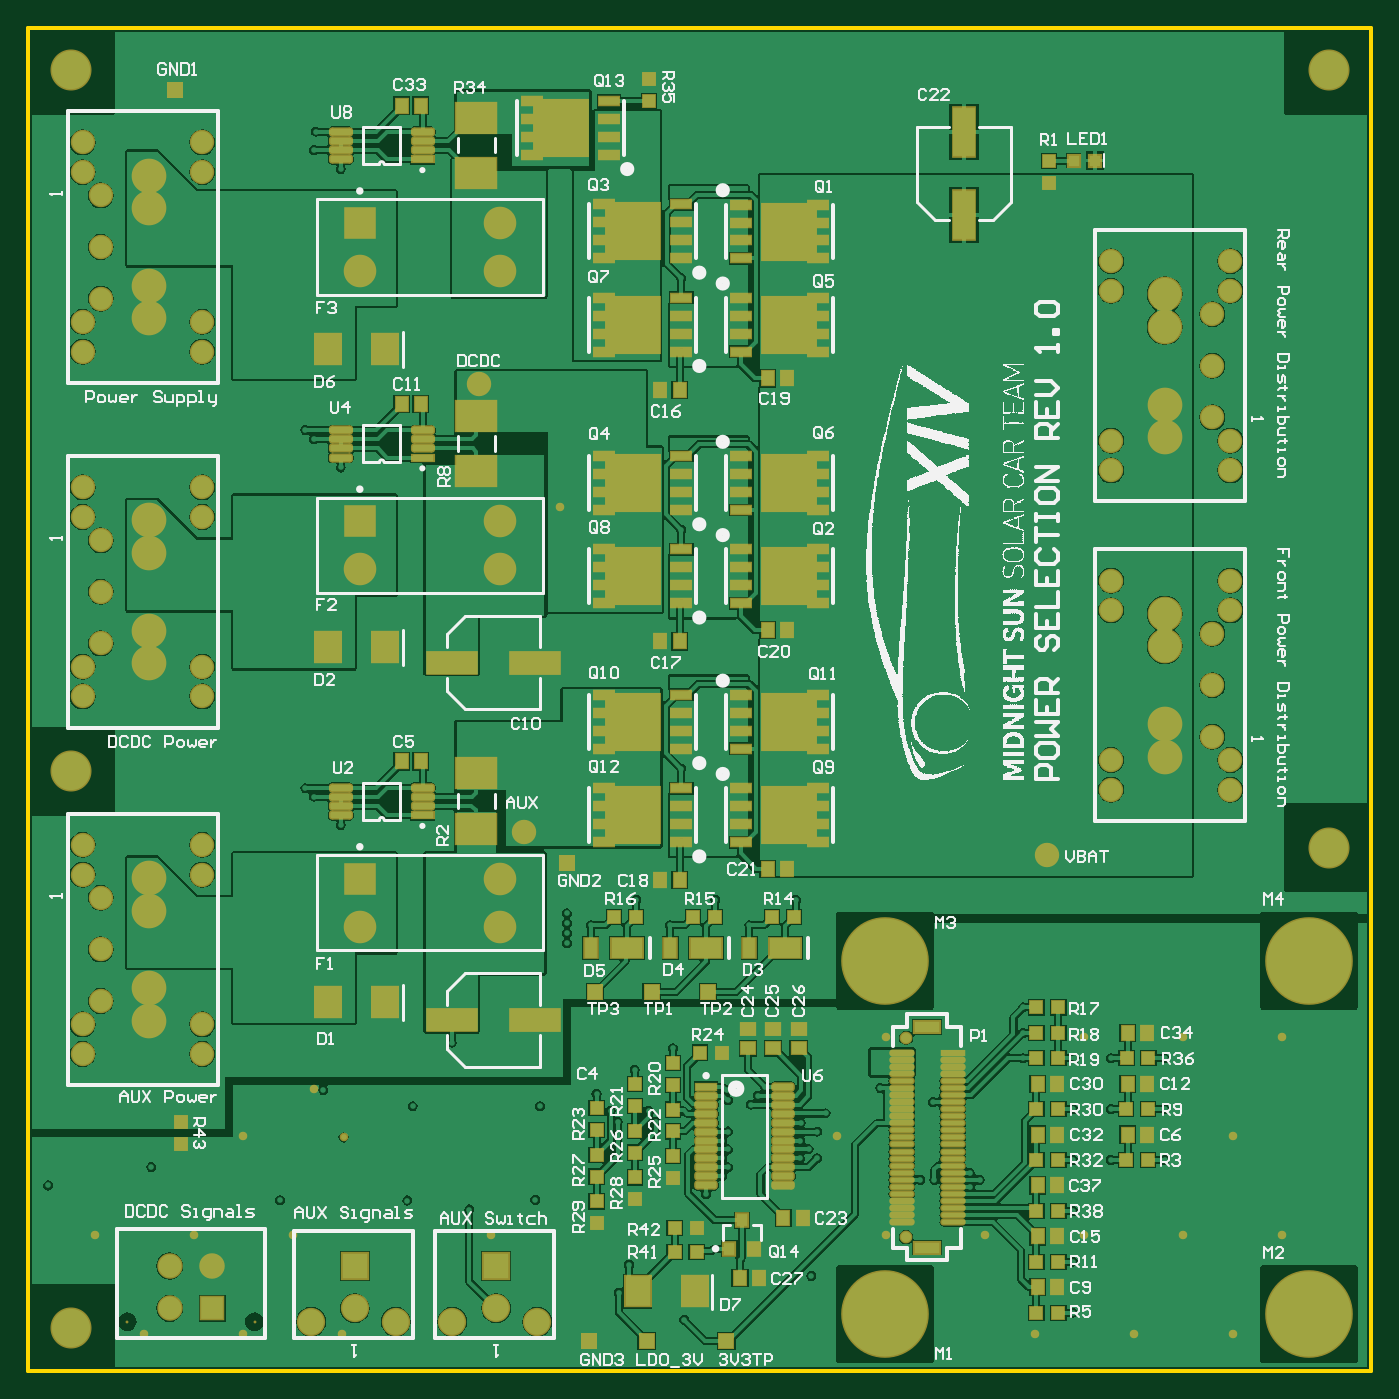
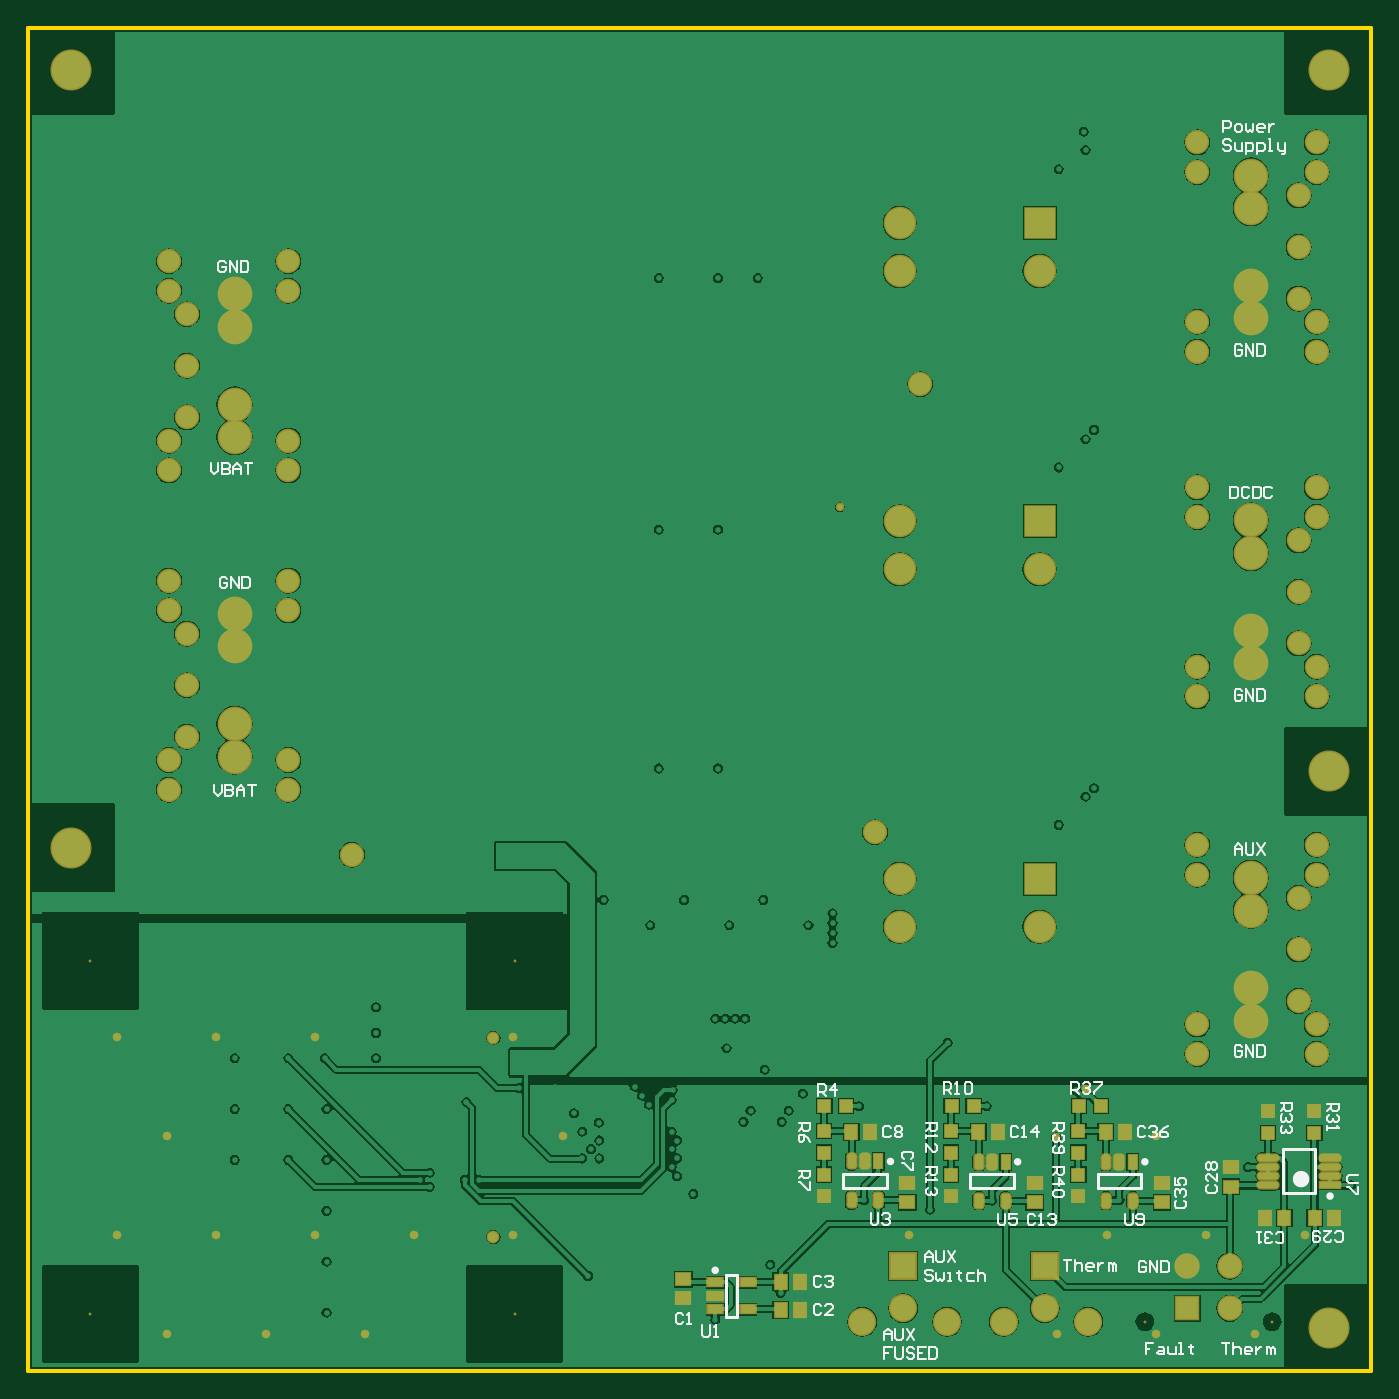
Circuit board: 10 layer files. Board 95.0 x 95.0 mm.
- bottom_copper: MSXIV_PowerSelection_ProjectRevision.GBL (90327 bytes)
- bottom_silk: MSXIV_PowerSelection_ProjectRevision.GBO (17398 bytes)
- paste: MSXIV_PowerSelection_ProjectRevision.GBP (2307 bytes)
- bottom_mask: MSXIV_PowerSelection_ProjectRevision.GBS (5407 bytes)
- outline: MSXIV_PowerSelection_ProjectRevision.GKO (372 bytes)
- outline: MSXIV_PowerSelection_ProjectRevision.GM1 (272 bytes)
- top_copper: MSXIV_PowerSelection_ProjectRevision.GTL (113765 bytes)
- top_silk: MSXIV_PowerSelection_ProjectRevision.GTO (165180 bytes)
- paste: MSXIV_PowerSelection_ProjectRevision.GTP (8263 bytes)
- top_mask: MSXIV_PowerSelection_ProjectRevision.GTS (11546 bytes)

=== bottom_copper: MSXIV_PowerSelection_ProjectRevision.GBL (90327 bytes, source omitted) ===
=== bottom_silk: MSXIV_PowerSelection_ProjectRevision.GBO (17398 bytes, source omitted) ===
=== paste: MSXIV_PowerSelection_ProjectRevision.GBP ===
G04*
G04 #@! TF.GenerationSoftware,Altium Limited,Altium Designer,20.1.8 (145)*
G04*
G04 Layer_Color=128*
%FSLAX25Y25*%
%MOIN*%
G70*
G04*
G04 #@! TF.SameCoordinates,CA1AD960-CC60-4823-93EC-705349262C67*
G04*
G04*
G04 #@! TF.FilePolarity,Positive*
G04*
G01*
G75*
%ADD19R,0.03347X0.03347*%
%ADD21R,0.05709X0.01772*%
%ADD27R,0.03347X0.03347*%
%ADD28R,0.03543X0.03937*%
%ADD36R,0.03937X0.03543*%
%ADD95R,0.02362X0.03937*%
G04:AMPARAMS|DCode=96|XSize=23.62mil|YSize=39.37mil|CornerRadius=5.91mil|HoleSize=0mil|Usage=FLASHONLY|Rotation=180.000|XOffset=0mil|YOffset=0mil|HoleType=Round|Shape=RoundedRectangle|*
%AMROUNDEDRECTD96*
21,1,0.02362,0.02756,0,0,180.0*
21,1,0.01181,0.03937,0,0,180.0*
1,1,0.01181,-0.00591,0.01378*
1,1,0.01181,0.00591,0.01378*
1,1,0.01181,0.00591,-0.01378*
1,1,0.01181,-0.00591,-0.01378*
%
%ADD96ROUNDEDRECTD96*%
%ADD97R,0.04134X0.02362*%
%ADD98O,0.05709X0.01772*%
D19*
X81496Y54626D02*
D03*
Y48524D02*
D03*
X81496Y66831D02*
D03*
Y60728D02*
D03*
X116929Y54626D02*
D03*
Y48524D02*
D03*
X152362Y66831D02*
D03*
Y60728D02*
D03*
Y54626D02*
D03*
Y48524D02*
D03*
X116929Y66831D02*
D03*
Y60728D02*
D03*
X28740Y66240D02*
D03*
Y72342D02*
D03*
X15748Y66240D02*
D03*
Y72342D02*
D03*
D21*
X11417Y51673D02*
D03*
D27*
X75295Y73622D02*
D03*
X81398D02*
D03*
X146161D02*
D03*
X152264D02*
D03*
X110728Y73622D02*
D03*
X116831D02*
D03*
D28*
X159153Y16929D02*
D03*
X164469D02*
D03*
X159153Y24803D02*
D03*
X164469D02*
D03*
X104035Y66535D02*
D03*
X109350D02*
D03*
X139469D02*
D03*
X144783D02*
D03*
X68602D02*
D03*
X73917D02*
D03*
X29429Y42520D02*
D03*
X24114D02*
D03*
X10335D02*
D03*
X15650D02*
D03*
D36*
X38976Y51279D02*
D03*
Y56595D02*
D03*
X191535Y20184D02*
D03*
Y25498D02*
D03*
X93701Y52264D02*
D03*
Y46949D02*
D03*
X58268Y52264D02*
D03*
Y46949D02*
D03*
X129134Y52264D02*
D03*
Y46949D02*
D03*
D95*
X101772Y58169D02*
D03*
X66339D02*
D03*
X137205Y58268D02*
D03*
D96*
X105512Y58169D02*
D03*
X109252D02*
D03*
Y47343D02*
D03*
X101772D02*
D03*
X70079Y58169D02*
D03*
X73819D02*
D03*
Y47343D02*
D03*
X66339D02*
D03*
X140945Y58268D02*
D03*
X144685D02*
D03*
Y47441D02*
D03*
X137205D02*
D03*
D97*
X173622Y24606D02*
D03*
Y17126D02*
D03*
X182677D02*
D03*
Y20866D02*
D03*
Y24606D02*
D03*
D98*
X28740Y59350D02*
D03*
Y56791D02*
D03*
Y54232D02*
D03*
Y51673D02*
D03*
X11417Y59350D02*
D03*
Y56791D02*
D03*
Y54232D02*
D03*
M02*

=== bottom_mask: MSXIV_PowerSelection_ProjectRevision.GBS ===
G04*
G04 #@! TF.GenerationSoftware,Altium Limited,Altium Designer,20.1.8 (145)*
G04*
G04 Layer_Color=16711935*
%FSLAX25Y25*%
%MOIN*%
G70*
G04*
G04 #@! TF.SameCoordinates,CA1AD960-CC60-4823-93EC-705349262C67*
G04*
G04*
G04 #@! TF.FilePolarity,Negative*
G04*
G01*
G75*
%ADD41R,0.04147X0.04147*%
%ADD43R,0.06509X0.02572*%
%ADD50R,0.04147X0.04147*%
%ADD51R,0.04143X0.04537*%
%ADD59R,0.04537X0.04143*%
%ADD61C,0.00800*%
%ADD62C,0.07099*%
%ADD63R,0.07099X0.07099*%
%ADD64C,0.06800*%
%ADD65C,0.09658*%
%ADD66C,0.11430*%
%ADD67C,0.03556*%
%ADD68C,0.07887*%
%ADD69R,0.07887X0.07887*%
%ADD70R,0.09068X0.09068*%
%ADD71C,0.09068*%
%ADD72C,0.02375*%
%ADD99R,0.03162X0.04737*%
G04:AMPARAMS|DCode=100|XSize=31.62mil|YSize=47.37mil|CornerRadius=9.91mil|HoleSize=0mil|Usage=FLASHONLY|Rotation=180.000|XOffset=0mil|YOffset=0mil|HoleType=Round|Shape=RoundedRectangle|*
%AMROUNDEDRECTD100*
21,1,0.03162,0.02756,0,0,180.0*
21,1,0.01181,0.04737,0,0,180.0*
1,1,0.01981,-0.00591,0.01378*
1,1,0.01981,0.00591,0.01378*
1,1,0.01981,0.00591,-0.01378*
1,1,0.01981,-0.00591,-0.01378*
%
%ADD100ROUNDEDRECTD100*%
%ADD101R,0.04934X0.03162*%
%ADD102O,0.06509X0.02572*%
D41*
X81496Y54626D02*
D03*
Y48524D02*
D03*
X81496Y66831D02*
D03*
Y60728D02*
D03*
X116929Y54626D02*
D03*
Y48524D02*
D03*
X152362Y66831D02*
D03*
Y60728D02*
D03*
Y54626D02*
D03*
Y48524D02*
D03*
X116929Y66831D02*
D03*
Y60728D02*
D03*
X28740Y66240D02*
D03*
Y72342D02*
D03*
X15748Y66240D02*
D03*
Y72342D02*
D03*
D43*
X11417Y51673D02*
D03*
D50*
X75295Y73622D02*
D03*
X81398D02*
D03*
X146161D02*
D03*
X152264D02*
D03*
X110728Y73622D02*
D03*
X116831D02*
D03*
D51*
X159153Y16929D02*
D03*
X164469D02*
D03*
X159153Y24803D02*
D03*
X164469D02*
D03*
X104035Y66535D02*
D03*
X109350D02*
D03*
X139469D02*
D03*
X144783D02*
D03*
X68602D02*
D03*
X73917D02*
D03*
X29429Y42520D02*
D03*
X24114D02*
D03*
X10335D02*
D03*
X15650D02*
D03*
D59*
X38976Y51279D02*
D03*
Y56595D02*
D03*
X191535Y20184D02*
D03*
Y25498D02*
D03*
X93701Y52264D02*
D03*
Y46949D02*
D03*
X58268Y52264D02*
D03*
Y46949D02*
D03*
X129134Y52264D02*
D03*
Y46949D02*
D03*
D61*
X238583Y114173D02*
D03*
X356693D02*
D03*
Y15748D02*
D03*
X238583D02*
D03*
X27559Y13622D02*
D03*
X62992Y13622D02*
D03*
D62*
X51181Y29134D02*
D03*
X39370D02*
D03*
Y17323D02*
D03*
D63*
X51181D02*
D03*
D64*
X15157Y138189D02*
D03*
X20177Y131693D02*
D03*
Y117323D02*
D03*
Y102953D02*
D03*
X15157Y146457D02*
D03*
X48425D02*
D03*
Y138189D02*
D03*
X15157Y88189D02*
D03*
Y96457D02*
D03*
X48425Y88189D02*
D03*
Y96457D02*
D03*
X334842Y259055D02*
D03*
X329823Y265551D02*
D03*
Y279921D02*
D03*
Y294291D02*
D03*
X334842Y250787D02*
D03*
X301575D02*
D03*
Y259055D02*
D03*
X334842Y309055D02*
D03*
Y300787D02*
D03*
X301575Y309055D02*
D03*
Y300787D02*
D03*
X334842Y170079D02*
D03*
X329823Y176575D02*
D03*
Y190945D02*
D03*
Y205315D02*
D03*
X334842Y161811D02*
D03*
X301575D02*
D03*
Y170079D02*
D03*
X334842Y220079D02*
D03*
Y211811D02*
D03*
X301575Y220079D02*
D03*
Y211811D02*
D03*
X48425Y292126D02*
D03*
Y283858D02*
D03*
X15157Y292126D02*
D03*
Y283858D02*
D03*
X48425Y333858D02*
D03*
Y342126D02*
D03*
X15157D02*
D03*
X20177Y298622D02*
D03*
Y312992D02*
D03*
Y327362D02*
D03*
X15157Y333858D02*
D03*
X48425Y196063D02*
D03*
Y187795D02*
D03*
X15157Y196063D02*
D03*
Y187795D02*
D03*
X48425Y237795D02*
D03*
Y246063D02*
D03*
X15157D02*
D03*
X20177Y202559D02*
D03*
Y216929D02*
D03*
Y231299D02*
D03*
X15157Y237795D02*
D03*
X283858Y143701D02*
D03*
X125591Y274803D02*
D03*
X138189Y150000D02*
D03*
D65*
X33465Y97441D02*
D03*
Y106496D02*
D03*
Y137205D02*
D03*
Y128150D02*
D03*
X316535Y299803D02*
D03*
Y290748D02*
D03*
Y260039D02*
D03*
Y269094D02*
D03*
Y210827D02*
D03*
Y201772D02*
D03*
Y171063D02*
D03*
Y180118D02*
D03*
X33465Y323819D02*
D03*
Y332874D02*
D03*
Y302165D02*
D03*
Y293110D02*
D03*
Y227756D02*
D03*
Y236811D02*
D03*
Y206102D02*
D03*
Y197047D02*
D03*
D66*
X11811Y11811D02*
D03*
X362205Y145669D02*
D03*
X11811Y166929D02*
D03*
X362205Y362205D02*
D03*
X11811D02*
D03*
D67*
X244488Y92716D02*
D03*
Y37205D02*
D03*
D68*
X118110Y13622D02*
D03*
X141732D02*
D03*
X130315Y17323D02*
D03*
X90945D02*
D03*
X102362Y13622D02*
D03*
X78740D02*
D03*
D69*
X130315Y29134D02*
D03*
X90945D02*
D03*
D70*
X92323Y319685D02*
D03*
Y236614D02*
D03*
Y137008D02*
D03*
D71*
X131299Y319685D02*
D03*
Y306299D02*
D03*
X92323D02*
D03*
X131299Y236614D02*
D03*
Y223228D02*
D03*
X92323D02*
D03*
X131299Y137008D02*
D03*
Y123622D02*
D03*
X92323D02*
D03*
D72*
X148031Y240490D02*
D03*
X349213Y92913D02*
D03*
X335433Y65354D02*
D03*
X349213Y37795D02*
D03*
X335433Y10236D02*
D03*
X321654Y92913D02*
D03*
Y37795D02*
D03*
X307874Y10236D02*
D03*
X294095Y92913D02*
D03*
Y37795D02*
D03*
X280315Y10236D02*
D03*
X266535Y37795D02*
D03*
X238977Y92913D02*
D03*
X225197Y65354D02*
D03*
X238977Y37795D02*
D03*
X128740D02*
D03*
X87402Y10236D02*
D03*
X59843Y65354D02*
D03*
X73622Y37795D02*
D03*
X59843Y10236D02*
D03*
X46063Y37795D02*
D03*
X32283Y10236D02*
D03*
X18504Y37795D02*
D03*
X79527Y78346D02*
D03*
X87795Y64961D02*
D03*
D99*
X101772Y58169D02*
D03*
X66339D02*
D03*
X137205Y58268D02*
D03*
D100*
X105512Y58169D02*
D03*
X109252D02*
D03*
Y47343D02*
D03*
X101772D02*
D03*
X70079Y58169D02*
D03*
X73819D02*
D03*
Y47343D02*
D03*
X66339D02*
D03*
X140945Y58268D02*
D03*
X144685D02*
D03*
Y47441D02*
D03*
X137205D02*
D03*
D101*
X173622Y24606D02*
D03*
Y17126D02*
D03*
X182677D02*
D03*
Y20866D02*
D03*
Y24606D02*
D03*
D102*
X28740Y59350D02*
D03*
Y56791D02*
D03*
Y54232D02*
D03*
Y51673D02*
D03*
X11417Y59350D02*
D03*
Y56791D02*
D03*
Y54232D02*
D03*
M02*

=== outline: MSXIV_PowerSelection_ProjectRevision.GKO ===
G04*
G04 #@! TF.GenerationSoftware,Altium Limited,Altium Designer,20.1.8 (145)*
G04*
G04 Layer_Color=16711935*
%FSLAX25Y25*%
%MOIN*%
G70*
G04*
G04 #@! TF.SameCoordinates,CA1AD960-CC60-4823-93EC-705349262C67*
G04*
G04*
G04 #@! TF.FilePolarity,Positive*
G04*
G01*
G75*
%ADD13C,0.01000*%
D13*
X-0Y374016D02*
X374016D01*
X0Y0D02*
X374016D01*
Y374016D01*
X-0D02*
X0Y0D01*
M02*

=== outline: MSXIV_PowerSelection_ProjectRevision.GM1 ===
G04*
G04 #@! TF.GenerationSoftware,Altium Limited,Altium Designer,20.1.8 (145)*
G04*
G04 Layer_Color=16711935*
%FSLAX25Y25*%
%MOIN*%
G70*
G04*
G04 #@! TF.SameCoordinates,CA1AD960-CC60-4823-93EC-705349262C67*
G04*
G04*
G04 #@! TF.FilePolarity,Positive*
G04*
G01*
G75*
M02*

=== top_copper: MSXIV_PowerSelection_ProjectRevision.GTL (113765 bytes, source omitted) ===
=== top_silk: MSXIV_PowerSelection_ProjectRevision.GTO (165180 bytes, source omitted) ===
=== paste: MSXIV_PowerSelection_ProjectRevision.GTP (8263 bytes, source omitted) ===
=== top_mask: MSXIV_PowerSelection_ProjectRevision.GTS (11546 bytes, source omitted) ===
